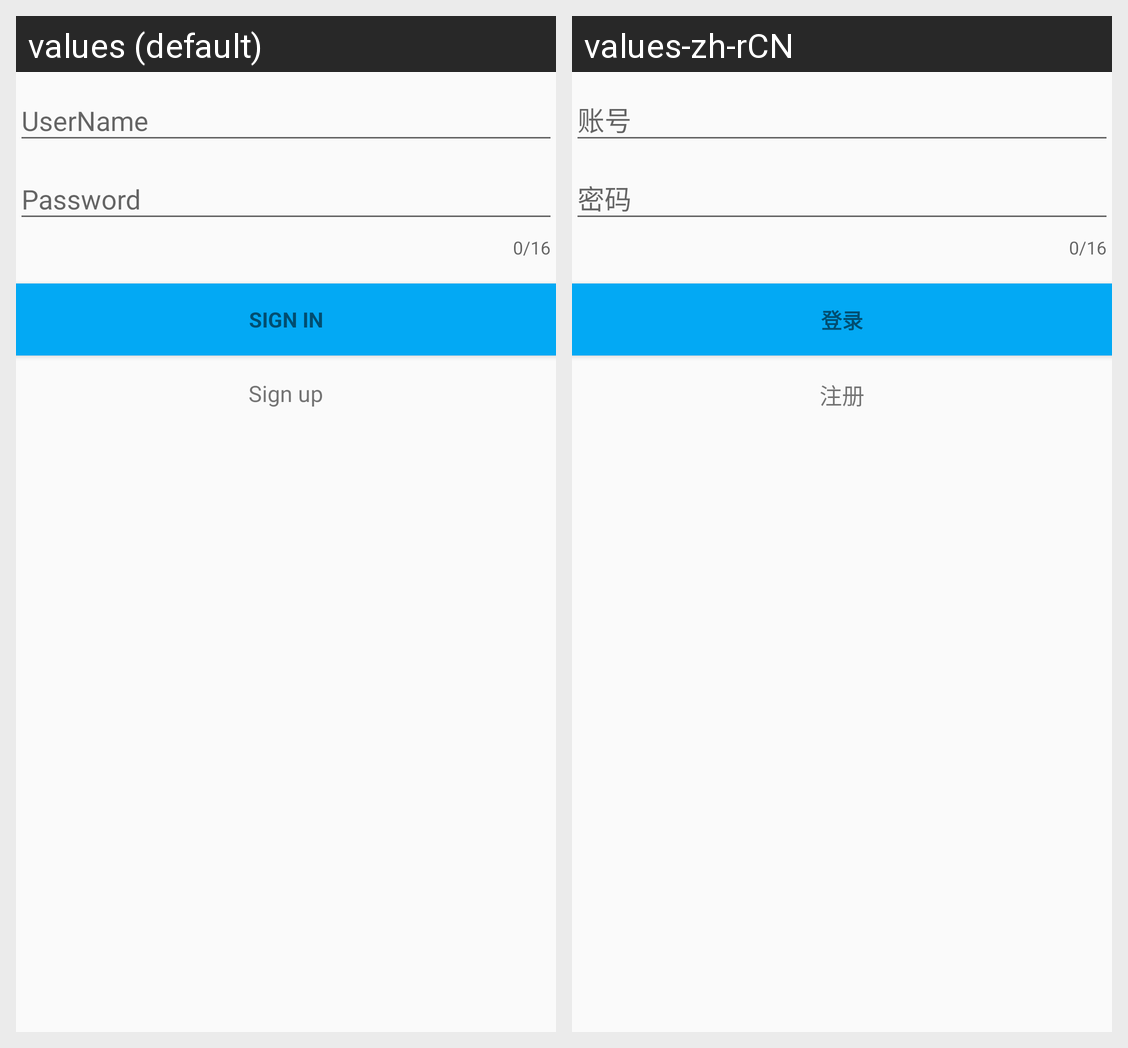

Translations of the strings shown on this Android screen, per locale in the grid:
Android screen res/layout/activity_login.xml rendered under 2 locales, left to right: values (default), values-zh-rCN. Device: Nexus 5 (rendered at 1080×1920; each locale shown at half size, 540×960, under a caption strip naming it); theme AppTheme.
Strings drawn on this screen, with the default value and each locale's value (text and hints the layout hard-codes, and strings that could not be matched under every locale, appear in the picture but are not listed):

action_sign_in_short
  values: Sign in
  values-zh-rCN: 登录

action_sign_in
  values: Sign in
  values-zh-rCN: 登录

action_sign_up
  values: Sign up
  values-zh-rCN: 注册
